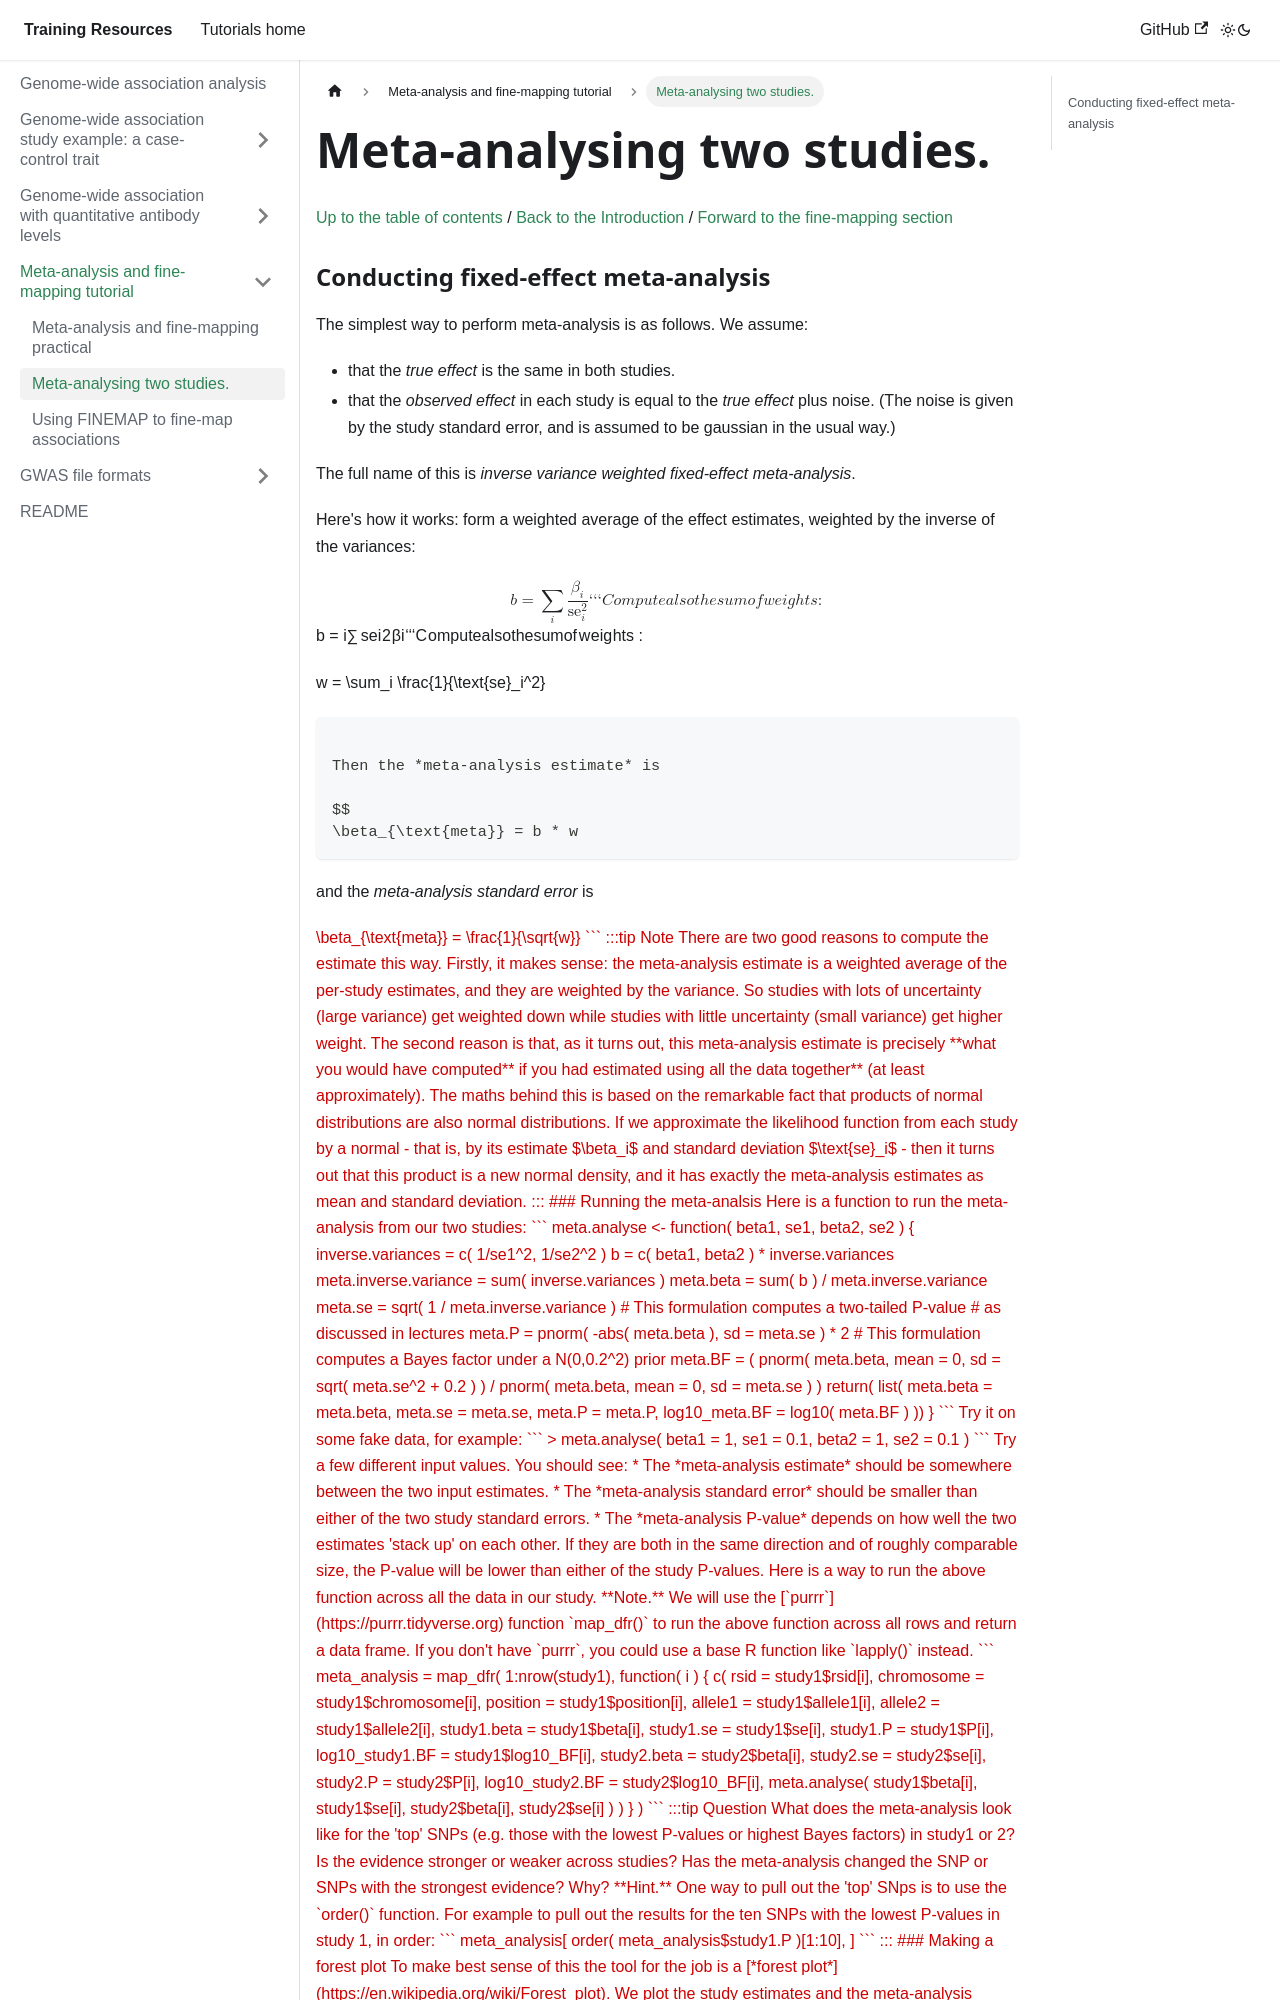

repository: chg-training/chg-training-resources · page: genome_wide_association_studies/meta-analysis_and_fine-mapping/Meta-analysis/index.html · generator: docusaurus

---
sidebar_position: 2
---

# Meta-analysing two studies.

[Up to the table of contents](README.md) / [Back to the Introduction](Introduction.md) / [Forward to the fine-mapping section](Fine-mapping.md)

### Conducting fixed-effect meta-analysis
The simplest way to perform meta-analysis is as follows.  We assume:

* that the *true effect* is the same in both studies.
* that the *observed effect* in each study is equal to the *true effect* plus noise.  (The noise is given by the study standard error, and is assumed to be gaussian in the usual way.)

The full name of this is *inverse variance weighted fixed-effect meta-analysis*.  

Here's how it works: form a weighted average of the effect estimates, weighted by the inverse of the variances:

$$
b = \sum_i \frac{\beta_i}{\text{se}_i^2} 
```

Compute also the sum of weights:

$$
w = \sum_i \frac{1}{\text{se}_i^2} 
```

Then the *meta-analysis estimate* is

$$
\beta_{\text{meta}} = b * w 
```

and the *meta-analysis standard error* is

$$
\beta_{\text{meta}} = \frac{1}{\sqrt{w}} 
```

:::tip Note

There are two good reasons to compute the estimate this way. Firstly, it makes sense: the meta-analysis estimate is a
weighted average of the per-study estimates, and they are weighted by the variance. So studies with lots of uncertainty (large
variance) get weighted down while studies with little uncertainty (small variance) get higher weight.

The second reason is that, as it turns out, this meta-analysis estimate is precisely **what you would have computed** if you
had estimated using all the data together** (at least approximately). The maths behind this is based on the remarkable fact
that products of normal distributions are also normal distributions. If we approximate the likelihood function from each study
by a normal - that is, by its estimate $\beta_i$ and standard deviation $\text{se}_i$ - then it turns out that this product is
a new normal density, and it has exactly the meta-analysis estimates as mean and standard deviation.

:::

### Running the meta-analsis

Here is a function to run the meta-analysis from our two studies:
```
meta.analyse <- function( beta1, se1, beta2, se2 ) {
  inverse.variances = c( 1/se1^2, 1/se2^2 )
  b = c( beta1, beta2 ) * inverse.variances
  meta.inverse.variance = sum( inverse.variances )
  meta.beta = sum( b ) / meta.inverse.variance
  meta.se = sqrt( 1 / meta.inverse.variance )
  
  # This formulation computes a two-tailed P-value
  # as discussed in lectures
  meta.P = pnorm( -abs( meta.beta ), sd = meta.se ) * 2
  
  # This formulation computes a Bayes factor under a N(0,0.2^2) prior
  meta.BF = (
    pnorm( meta.beta, mean = 0, sd = sqrt( meta.se^2 + 0.2 ) ) /
    pnorm( meta.beta, mean = 0, sd = meta.se )
  )

  return( list(
    meta.beta = meta.beta,
    meta.se = meta.se,
    meta.P = meta.P,
    log10_meta.BF = log10( meta.BF )
  ))
}
```

Try it on some fake data, for example:
```
> meta.analyse( beta1 = 1, se1 = 0.1, beta2 = 1, se2 = 0.1 )
```

Try a few different input values.  You should see:

* The *meta-analysis estimate* should be somewhere between the two input estimates.
* The *meta-analysis standard error* should be smaller than either of the two study standard errors.
* The *meta-analysis P-value* depends on how well the two estimates 'stack up' on each other.  If they are both in the same direction and of roughly comparable size, the P-value will be lower than either of the study P-values.

Here is a way to run the above function across all the data in our study.

**Note.** We will use the [`purrr`](https://purrr.tidyverse.org) function `map_dfr()` to run the
above function across all rows and return a data frame. If you don't have `purrr`, you could use a
base R function like `lapply()` instead.

```
meta_analysis = map_dfr(
  1:nrow(study1),
  function( i ) {
    c(
      rsid = study1$rsid[i],
      chromosome = study1$chromosome[i],
      position = study1$position[i],
      allele1 = study1$allele1[i],
      allele2 = study1$allele2[i],
      study1.beta = study1$beta[i],
      study1.se = study1$se[i],
      study1.P = study1$P[i],
      log10_study1.BF = study1$log10_BF[i],
      study2.beta = study2$beta[i],
      study2.se = study2$se[i],
      study2.P = study2$P[i],
      log10_study2.BF = study2$log10_BF[i],
      meta.analyse(
        study1$beta[i], study1$se[i],
        study2$beta[i], study2$se[i]
      )
    )
  }
)
```

:::tip Question
What does the meta-analysis look like for the 'top' SNPs (e.g. those with the lowest
P-values or highest Bayes factors) in study1 or 2? Is the evidence stronger or weaker across
studies? Has the meta-analysis changed the SNP or SNPs with the strongest evidence? Why?

**Hint.** One way to pull out the 'top' SNps is to use the `order()` function. For example to pull
out the results for the ten SNPs with the lowest P-values in study 1, in order:

```
meta_analysis[ order( meta_analysis$study1.P )[1:10], ]
```
:::
